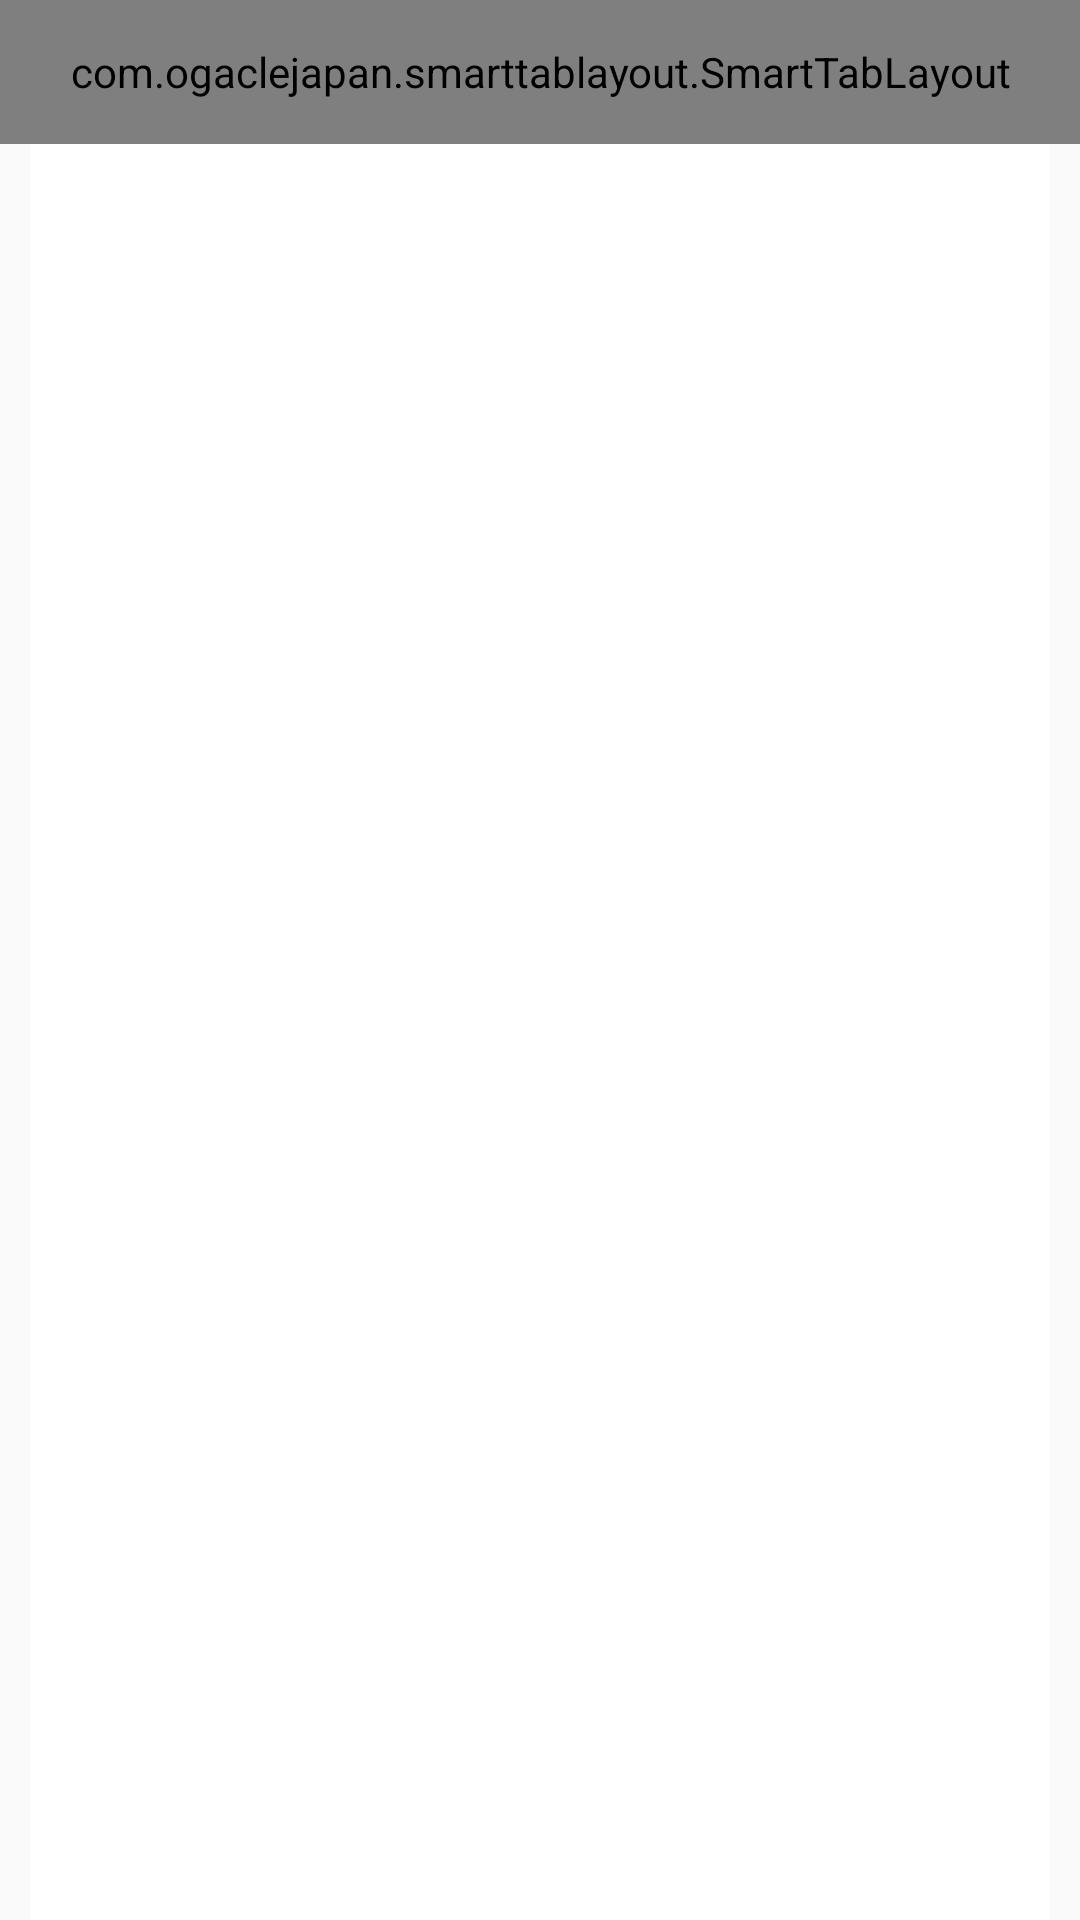

Here is an Android app screen rendered from its layout file. Give the layout XML and the strings, colors and styles it references.
<!-- AndroidManifest.xml: application theme AppTheme -->
<!-- res/layout/activity_quiz.xml -->
<?xml version="1.0" encoding="utf-8"?>
<LinearLayout
        xmlns:android="http://schemas.android.com/apk/res/android"
        xmlns:tools="http://schemas.android.com/tools"
        android:layout_width="match_parent"
        android:layout_height="match_parent"
        android:fillViewport="true"
        android:orientation="vertical"
        tools:context=".activities.QuizActivity">


    <com.ogaclejapan.smarttablayout.SmartTabLayout
            xmlns:android="http://schemas.android.com/apk/res/android"
            xmlns:app="http://schemas.android.com/apk/res-auto"
            android:id="@+id/viewpagertab"
            android:layout_width="match_parent"
            android:layout_height="48dp"
            android:clipToPadding="false"
            android:paddingLeft="4dp"
            android:paddingRight="4dp"
            app:stl_defaultTabTextColor="#000"
            android:background="@color/white"
            app:stl_defaultTabTextHorizontalPadding="18dp"
            app:stl_dividerColor="#00FFFF00"
            app:stl_dividerThickness="2dp"
            app:stl_indicatorColor="@color/circle_red_Color"
            app:stl_indicatorCornerRadius="18dp"
            app:stl_indicatorGravity="center"
            app:stl_indicatorInterpolation="smart"
            app:stl_indicatorThickness="36dp"
            app:stl_underlineColor="@color/bottom_border_color"
            app:stl_underlineThickness="2dp"
    />
    

    <androidx.viewpager.widget.ViewPager
            android:id="@+id/viewpager"
            android:background="@color/white"
            android:layout_marginHorizontal="10dp"
            android:layout_width="match_parent"
            android:layout_height="match_parent"
            android:layout_below="@id/viewpagertab"
    />
</LinearLayout>
    

<!-- resources referenced by this layout -->
<resources>
  <color name="bottom_border_color">#6F6F6F</color>
  <color name="circle_red_Color">#f27165</color>
  <color name="white">#fff</color>
  <style name="AppTheme" parent="Theme.AppCompat.Light">
          
          <item name="colorPrimary">@color/colorPrimary</item>
          <item name="colorPrimaryDark">@color/colorPrimaryDark</item>
          <item name="colorAccent">@color/colorAccent</item>
      </style>
  <color name="colorPrimary">#fff</color>
  <color name="colorPrimaryDark">#CECACA</color>
  <color name="colorAccent">#5A5AF8</color>
</resources>
